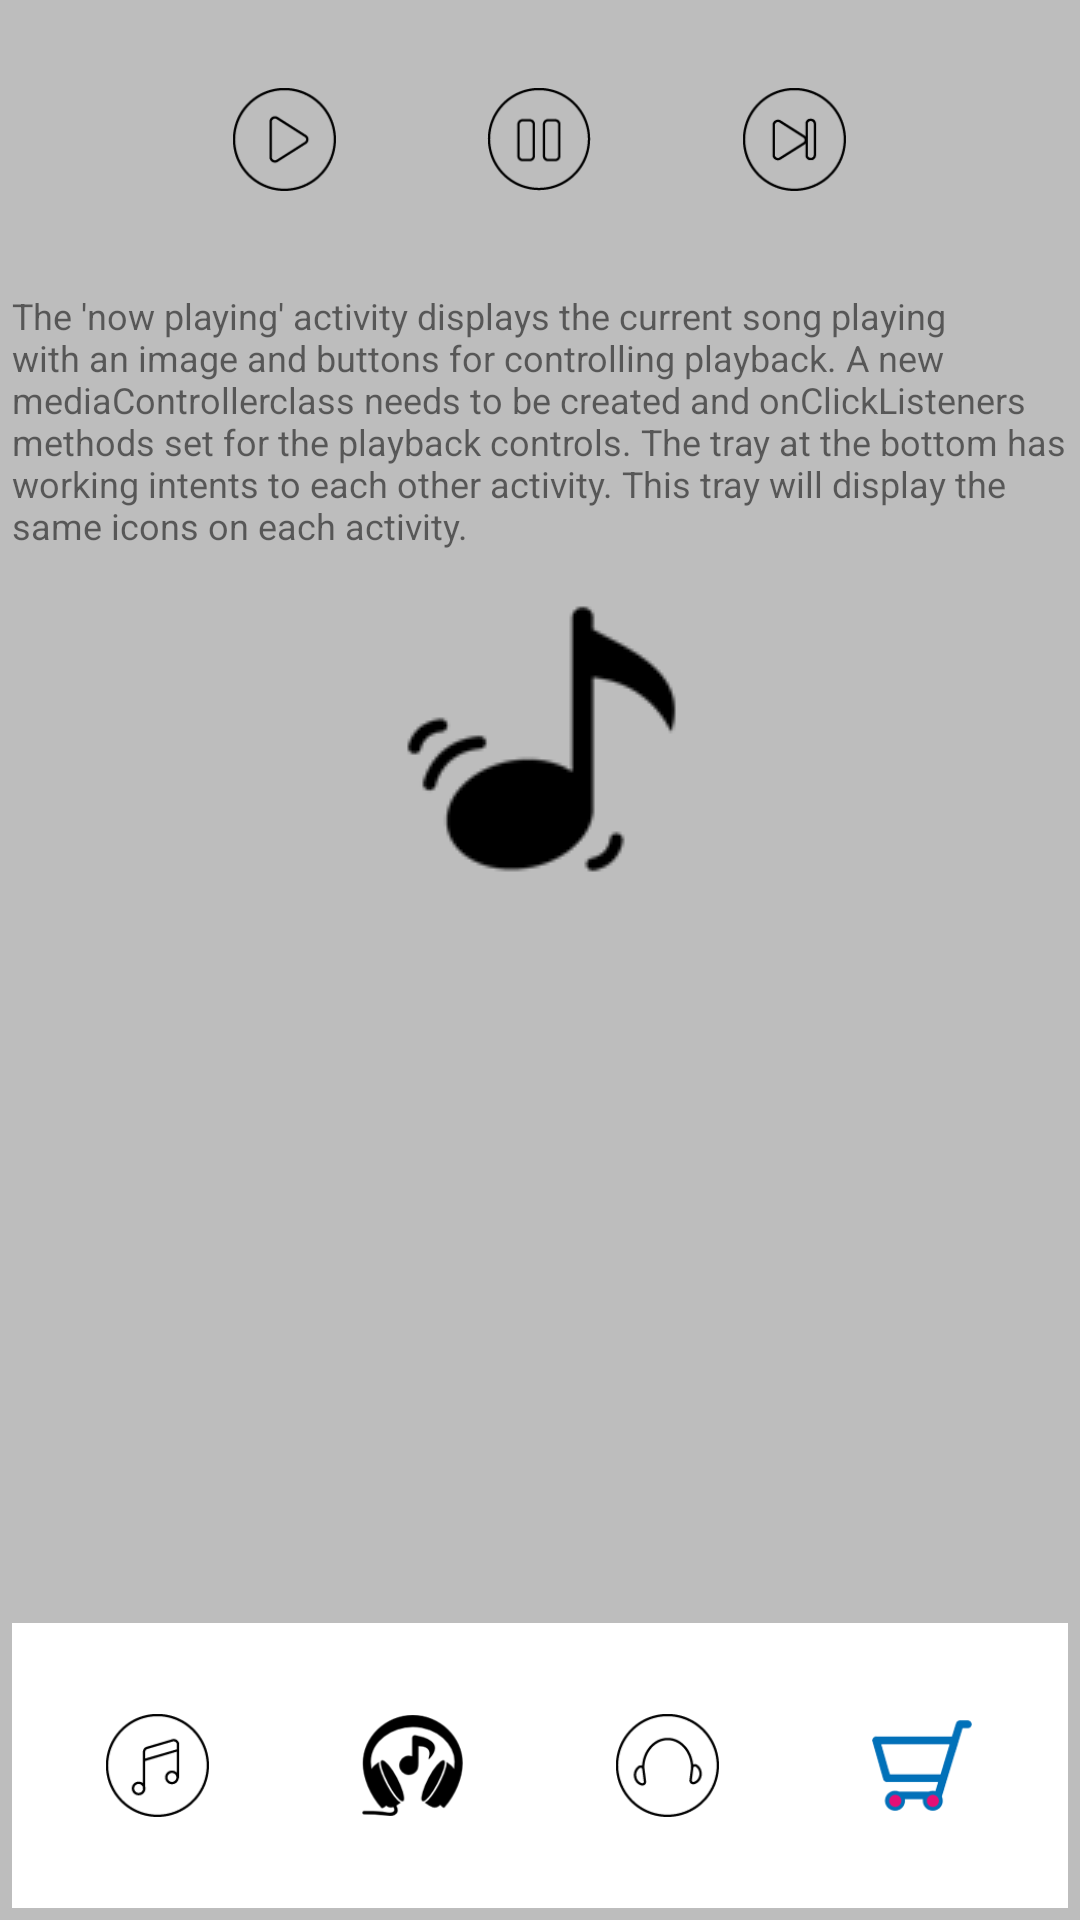

Write the Android layout XML for this screen, with the resource values it uses.
<!-- AndroidManifest.xml: application theme AppTheme -->
<!-- res/layout/activity_playing.xml -->
<?xml version="1.0" encoding="utf-8"?>
<LinearLayout xmlns:android="http://schemas.android.com/apk/res/android"
    xmlns:tools="http://schemas.android.com/tools"
    android:layout_width="match_parent"
    android:layout_height="match_parent"
    android:background="@color/app_background"
    android:orientation="vertical"
    tools:context="com.example.android.musicalstructure.MainActivity">

    <LinearLayout style="@style/appTrayTop">

        <ImageView
            android:id="@+id/play"
            style="@style/iconImage"
            android:src="@drawable/play" />

        <ImageView
            android:id="@+id/pause"
            style="@style/iconImage"
            android:src="@drawable/pause" />

        <ImageView
            android:id="@+id/forward"
            style="@style/iconImage"
            android:src="@drawable/forward" />

    </LinearLayout>

    <TextView
        style="@style/description"
        android:text="@string/activity_playing_description" />

    <LinearLayout style="@style/nowPlaying">


        <ImageView
            style="@style/nowPlayingImage"
            android:src="@drawable/note" />

    </LinearLayout>

    <LinearLayout style="@style/appTrayBottom">

        <ImageView
            android:id="@+id/now_playing_icon"
            style="@style/iconImage"
            android:src="@drawable/nowplaying" />

        <ImageView
            android:id="@+id/recent_icon"
            style="@style/iconImage"
            android:src="@drawable/recent" />

        <ImageView
            android:id="@+id/library_icon"
            style="@style/iconImage"
            android:src="@drawable/library" />

        <ImageView
            android:id="@+id/store_icon"
            style="@style/iconImage"
            android:src="@drawable/trolley" />

    </LinearLayout>
</LinearLayout>
<!-- resources referenced by this layout -->
<resources>
  <color name="app_background">#BDBDBD</color>
  <string name="activity_playing_description">The \'now playing\' activity displays the current song playing with an image and buttons for controlling playback. A new "mediaController" class needs to be created and onClickListeners methods set for the playback controls. The tray at the bottom has working intents to each other activity. This tray will display the same icons on each activity.</string>
  <style name="appTrayBottom">
          
          <item name="android:layout_width">match_parent</item>
          <item name="android:layout_height">wrap_content</item>
          <item name="android:gravity">center</item>
          <item name="android:orientation">horizontal</item>
          <item name="android:background">@drawable/app_tray_bottom</item>
          <item name="android:layout_margin">@dimen/menu_margin</item>
      </style>
  <style name="appTrayTop">
          
          <item name="android:layout_width">match_parent</item>
          <item name="android:layout_height">wrap_content</item>
          <item name="android:gravity">center</item>
          <item name="android:orientation">horizontal</item>
          <item name="android:background">@drawable/app_tray_top</item>
          <item name="android:layout_margin">@dimen/menu_margin</item>
      </style>
  <style name="iconImage">
          
          <item name="android:layout_width">@dimen/menu_image_width</item>
          <item name="android:layout_height">@dimen/menu_image_height</item>
          <item name="android:layout_margin">@dimen/icon_margin</item>
          <item name="android:strokeColor">@color/activity_background</item>
      </style>
  <style name="nowPlaying">
          
          <item name="android:layout_width">match_parent</item>
          <item name="android:layout_height">0dp</item>
          <item name="android:layout_weight">2</item>
          <item name="android:orientation">vertical</item>
          <item name="android:background">@drawable/activity_text_view</item>
          <item name="android:layout_margin">@dimen/menu_margin</item>
          <item name="android:elevation">4dp</item>
      </style>
  <style name="nowPlayingImage">
          
          <item name="android:layout_width">wrap_content</item>
          <item name="android:layout_height">wrap_content</item>
          <item name="android:layout_margin">@dimen/menu_margin</item>
          <item name="android:layout_gravity">center</item>
      </style>
  <style name="AppTheme" parent="Theme.AppCompat.Light.DarkActionBar">
          
          <item name="colorPrimary">@color/colorPrimary</item>
          <item name="colorPrimaryDark">@color/colorPrimaryDark</item>
          <item name="colorAccent">@color/colorAccent</item>
      </style>
  <!-- drawable app_tray_bottom (drawable) -->
  <?xml version="1.0" encoding="utf-8"?>
  <shape xmlns:android="http://schemas.android.com/apk/res/android" >
      <stroke
          android:color="@color/activity_border" />
  
      <solid
          android:color="@color/activity_background" />
  
      <padding
          android:left="20dp"
          android:right="20dp"
          android:top="5dp"
          android:bottom="5dp" />
  
  </shape>
  <dimen name="menu_margin">4dp</dimen>
  <dimen name="menu_image_width">35dp</dimen>
  <dimen name="menu_image_height">35dp</dimen>
  <dimen name="icon_margin">25dp</dimen>
  <color name="activity_background">#ffffff</color>
  <color name="colorPrimary">#673AB7</color>
  <color name="colorPrimaryDark">#512DA8</color>
  <color name="colorAccent">#FF5722</color>
  <color name="activity_border">#757575</color>
</resources>
